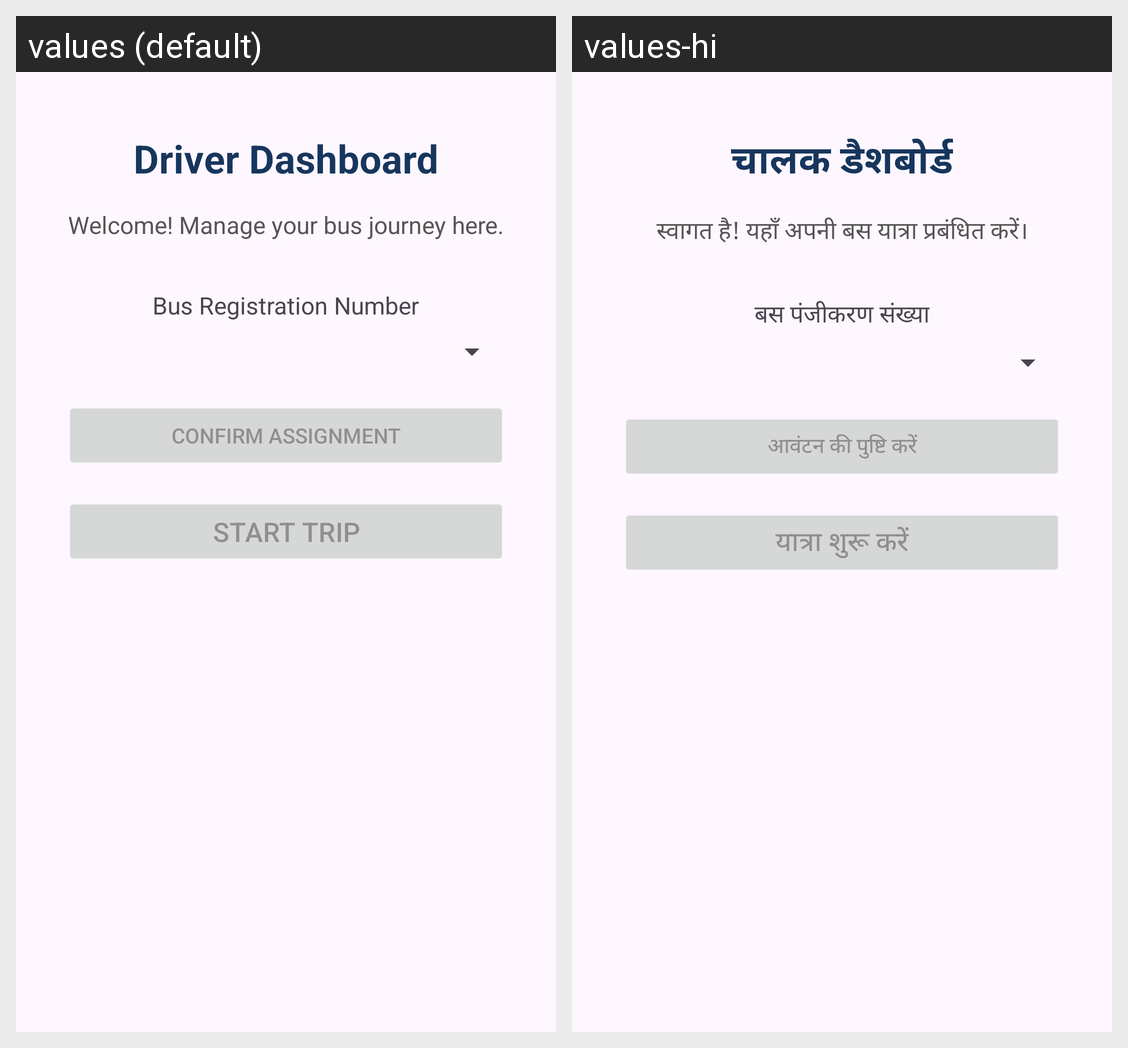

This grid shows one Android layout under two languages. Give, for every string resource on the screen, its name, the default text and each shown locale's text.
Android screen res/layout/activity_driver.xml rendered under 2 locales, left to right: values (default), values-hi. Device: Nexus 5 (rendered at 1080×1920; each locale shown at half size, 540×960, under a caption strip naming it); theme Theme.UPSRTCSmartBusTracker.
Strings drawn on this screen, with the default value and each locale's value (text and hints the layout hard-codes, and strings that could not be matched under every locale, appear in the picture but are not listed):

driver_dashboard
  values: Driver Dashboard
  values-hi: चालक डैशबोर्ड

welcome_driver
  values: Welcome! Manage your bus journey here.
  values-hi: स्वागत है! यहाँ अपनी बस यात्रा प्रबंधित करें।

bus_registration
  values: Bus Registration Number
  values-hi: बस पंजीकरण संख्या

confirm_assignment
  values: Confirm Assignment
  values-hi: आवंटन की पुष्टि करें

start_trip
  values: Start Trip
  values-hi: यात्रा शुरू करें
